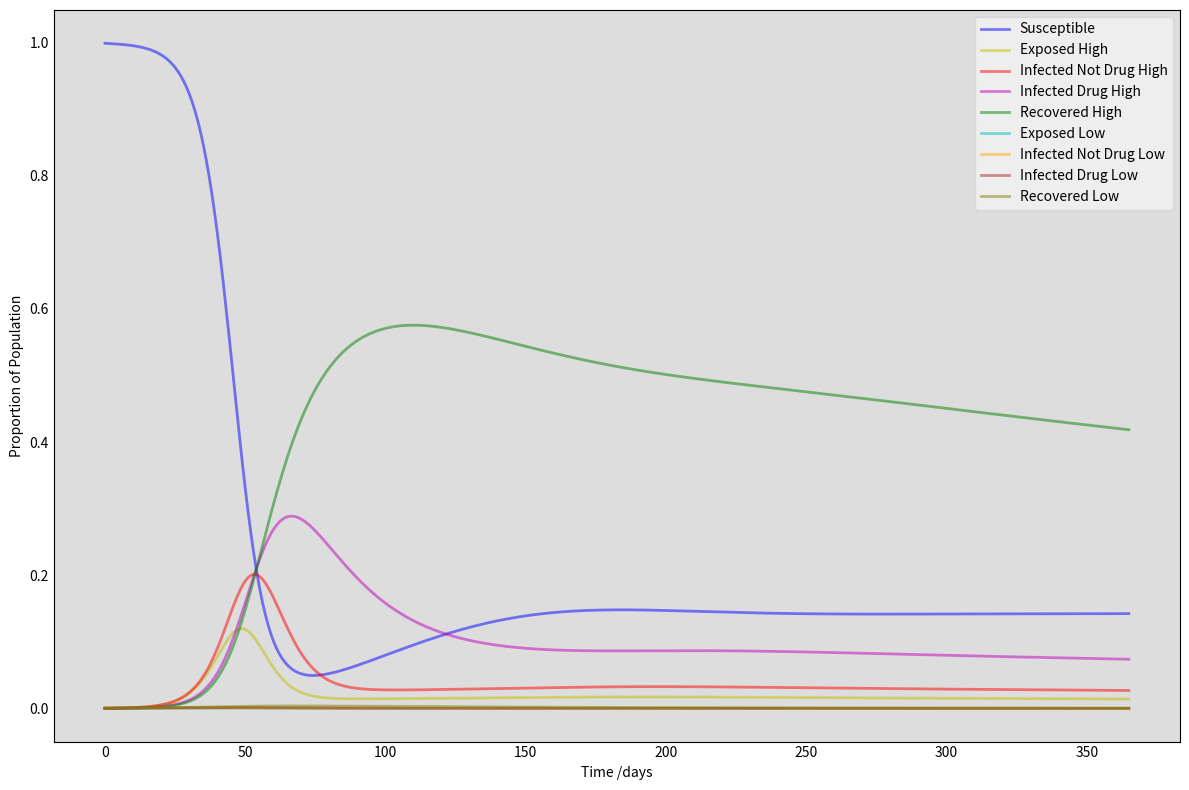

Python code for this plot:
#%% Imports
import numpy as np
import pandas as pd
from scipy.integrate import odeint
import matplotlib.pyplot as plt

np.random.seed(42)

#%% Initial Conditions (Proportions)
S = 10000
Eh = 0
Indh = 5
Idh = 0
Rh = 0
El = 0
Indl = 5
Idl = 0
Rl = 0

pop_values = np.array([S, Eh, Indh, Idh, Rh, El, Indl, Idl, Rl])
pop_values = pop_values / np.sum(pop_values)  # Normalize to proportions

#%% Parameters
# Define model parameters
theta = 0.3  # Proportion of exposed who will eventually take the drug
p_recover = 0.5  # Drug effect on recovery
phi_transmission = 1.3  # High virulence transmission multiplier
phi_recover = 0.75  # High virulence recovery reduction
sigma = 1/10  # Recovery rate
delta = 1/90  # Immunity loss rate
tau = 1/3  # Progression from exposed to infectious
delta_d = 1/3  # Delay rate for starting drug (~3 days)
birth_rate = 0.0
death_rate = 0.0
beta_l = 0.25


# Pack parameters into a tuple
parameters = (beta_l, birth_rate, death_rate, delta, delta_d, p_recover,
     phi_recover, phi_transmission, sigma, tau, theta)

# Time vector: 1 year, daily resolution
t = np.linspace(0, 365*1, 365*1)

#%% ODE Model
def model(y, t, params):
    # Prevent negative values in compartments
    y = [max(0, val) for val in y]
    S, Eh, Indh, Idh, Rh, El, Indl, Idl, Rl = y

    (beta_l, birth_rate, death_rate, delta, delta_d, p_recover,
     phi_recover, phi_transmission, sigma, tau, theta) = params

    
    beta_h = phi_transmission * beta_l
    # Calculate force of infection for high and low virulence
    B_h = beta_h * (Indh + Idh)
    B_l = beta_l * Indl

    # Differential equations for each compartment
    dSdt = birth_rate - (B_h + B_l) * S + delta * (Rh + Rl) - death_rate * S
    dEhdt = B_h * S - tau * Eh - death_rate * Eh
    dEldt = B_l * S - tau * El - death_rate * El

    # High virulence infected
    dIndhdt = tau * Eh - delta_d * theta * Indh - phi_recover * sigma * Indh - death_rate * Indh
    dIdhdt = delta_d * theta * Indh - phi_recover * p_recover * sigma * Idh - death_rate * Idh

    # Low virulence infected
    dIndldt = tau * El - delta_d * theta * Indl - sigma * Indl - death_rate * Indl
    dIdldt = delta_d * theta * Indl - p_recover * sigma * Idl - death_rate * Idl

    # Recovery compartments
    dRhdt = phi_recover * sigma * (p_recover * Idh + Indh * (1 - theta)) - delta * Rh - death_rate * Rh
    dRldt = sigma * (p_recover * Idl + Indl * (1 - theta)) - delta * Rl - death_rate * Rl

    return dSdt, dEhdt, dIndhdt, dIdhdt, dRhdt, dEldt, dIndldt, dIdldt, dRldt

#%% Solve ODEs
# Integrate the ODE system
solution = odeint(model, pop_values, t, args=(parameters,))

# Create DataFrame for results
columns = ['Susceptible', 'Exposed_High', 'Infected_NotDrug_High', 'Infected_Drug_High', 'Recovered_High',
           'Exposed_Low', 'Infected_NotDrug_Low', 'Infected_Drug_Low', 'Recovered_Low']
results = pd.DataFrame(solution, columns=columns)
Sdt, Ehdt, Indhdt, Idhdt, Rhdt, Eldt, Indldt, Idldt, Rldt = solution.T

#%% Plotting
fig = plt.figure(figsize=(12, 8), facecolor='white')
ax = fig.add_subplot(111, facecolor='#dddddd', axisbelow=True)
ax.plot(t, Sdt, 'b', alpha=0.5, lw=2, label='Susceptible')
ax.plot(t, Ehdt, 'y', alpha=0.5, lw=2, label='Exposed High')
ax.plot(t, Indhdt, 'r', alpha=0.5, lw=2, label='Infected Not Drug High')
ax.plot(t, Idhdt, 'm', alpha=0.5, lw=2, label='Infected Drug High')
ax.plot(t, Rhdt, 'g', alpha=0.5, lw=2, label='Recovered High')
ax.plot(t, Eldt, 'c', alpha=0.5, lw=2, label='Exposed Low')
ax.plot(t, Indldt, color='orange', alpha=0.5, lw=2, label='Infected Not Drug Low')
ax.plot(t, Idldt, color='brown', alpha=0.5, lw=2, label='Infected Drug Low')
ax.plot(t, Rldt, color='olive', alpha=0.5, lw=2, label='Recovered Low')
ax.set_xlabel('Time /days')
ax.set_ylabel('Proportion of Population')
ax.yaxis.set_tick_params(length=0)
ax.xaxis.set_tick_params(length=0)
legend = ax.legend()
legend.get_frame().set_alpha(0.5)
plt.tight_layout()
plt.savefig('first_draft_model.png', dpi=600)
plt.show()